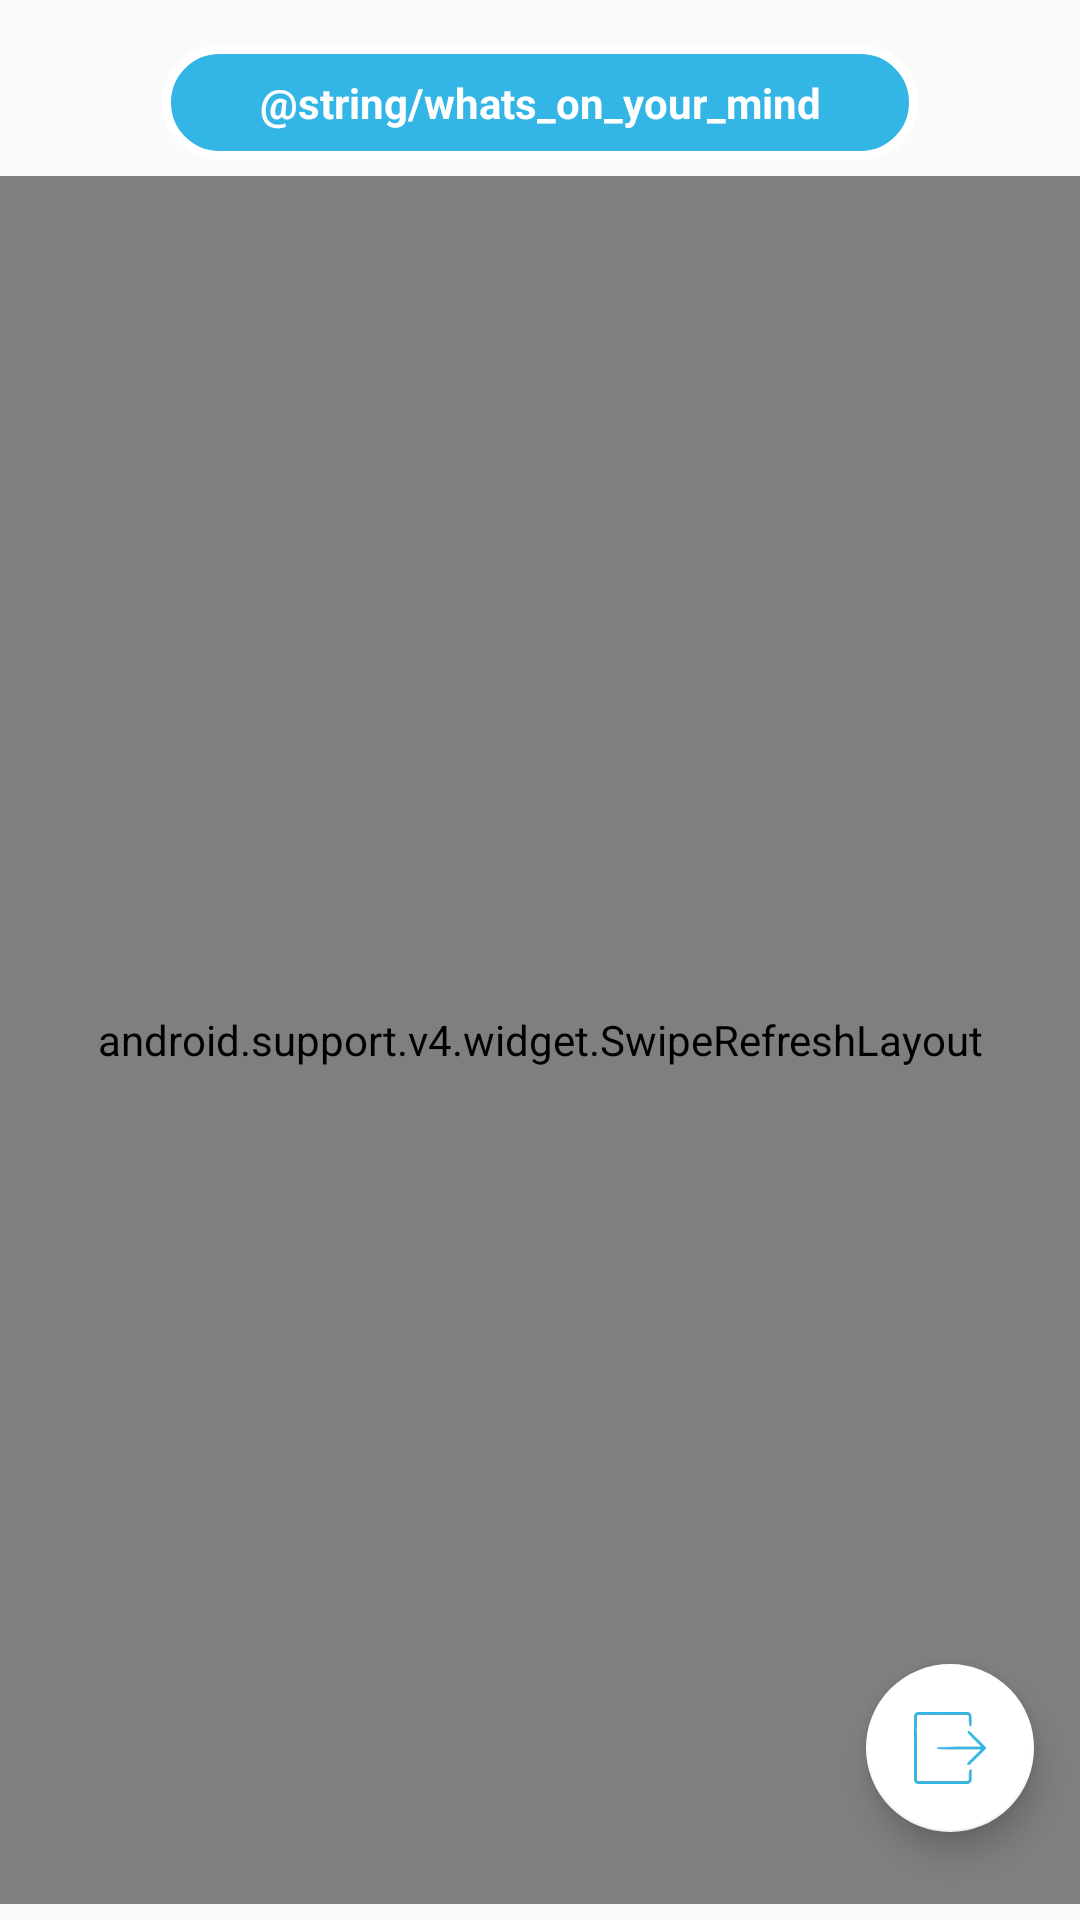

Write the Android layout XML for this screen, with the resource values it uses.
<!-- AndroidManifest.xml: activity theme AppTheme.NoActionBar -->
<!-- res/layout/activity_main.xml -->
<?xml version="1.0" encoding="utf-8"?>
<layout xmlns:android="http://schemas.android.com/apk/res/android"
        xmlns:app="http://schemas.android.com/apk/res-auto"
        xmlns:tools="http://schemas.android.com/tools">

    <data>
        <variable
                name="tweetVM"
                type="com.assignment.zalora.twitsplit.viewmodel.TweetVM" />
    </data>

    <android.support.constraint.ConstraintLayout
            android:layout_width="match_parent"
            android:layout_height="match_parent"
            app:layout_behavior="@string/appbar_scrolling_view_behavior">


        <android.support.design.widget.FloatingActionButton
                app:layout_constraintTop_toTopOf="parent"
                app:layout_constraintBottom_toBottomOf="parent"
                app:layout_constraintLeft_toLeftOf="parent"
                app:layout_constraintRight_toRightOf="parent"
                android:background="@android:color/transparent"
                android:layout_width="wrap_content"
                android:layout_height="wrap_content"
                android:id="@+id/btnLogout"
                app:srcCompat="@drawable/logout_icon"
                app:backgroundTint="@android:color/white"
                app:layout_constraintHorizontal_bias="0.95"
                app:layout_constraintVertical_bias="0.95"/>

        <android.support.constraint.ConstraintLayout
                app:layout_constraintTop_toTopOf="parent"
                app:layout_constraintBottom_toBottomOf="parent"
                app:layout_constraintLeft_toLeftOf="parent"
                app:layout_constraintRight_toRightOf="parent"
                app:layout_constraintVertical_bias="0.025"
                android:layout_width="0dp"
                android:layout_height="0dp"
                app:layout_constraintWidth_percent="0.7"
                app:layout_constraintHeight_percent="0.06"
                android:background="@drawable/rounded_corner_background"
                android:id="@+id/postCl">

            <TextView
                    android:layout_width="match_parent"
                    android:layout_height="match_parent"
                    android:gravity="center"
                    android:textColor="@android:color/white"
                    android:textStyle="bold"
                    android:text="@string/whats_on_your_mind"/>

        </android.support.constraint.ConstraintLayout>

        <android.support.v4.widget.SwipeRefreshLayout
                android:layout_width="match_parent"
                android:layout_height="0dp"
                app:layout_constraintHeight_percent="0.9"
                android:id="@+id/swipeContainer"
                app:layout_constraintTop_toBottomOf="@id/postCl"
                app:layout_constraintBottom_toBottomOf="parent"
                app:layout_constraintLeft_toLeftOf="parent"
                app:layout_constraintRight_toRightOf="parent">

            <android.support.v7.widget.RecyclerView
                    app:setAdapter="@{tweetVM.tweetAdapter}"
                    app:layout_constraintTop_toTopOf="parent"
                    app:layout_constraintBottom_toBottomOf="parent"
                    app:layout_constraintLeft_toLeftOf="parent"
                    app:layout_constraintRight_toRightOf="parent"
                    android:layout_width="match_parent"
                    android:layout_height="match_parent"
                    android:id="@+id/tweet_list"/>


        </android.support.v4.widget.SwipeRefreshLayout>

    </android.support.constraint.ConstraintLayout>

</layout>
<!-- resources referenced by this layout -->
<resources>
  <!-- drawable logout_icon: webp bitmap (drawable-nodpi, 1664 bytes) -->
  <!-- drawable rounded_corner_background (drawable) -->
  <?xml version="1.0" encoding="UTF-8"?>
  <shape xmlns:android="http://schemas.android.com/apk/res/android">
      <solid android:color="@android:color/holo_blue_light"/>
      <stroke android:width="3dp" android:color="@android:color/white"/>
      <corners android:radius="20dp"/>
      <padding android:left="0dp" android:top="0dp" android:right="0dp" android:bottom="0dp" />
  </shape>
  <style name="AppTheme.NoActionBar">
          <item name="windowActionBar">false</item>
          <item name="windowNoTitle">true</item>
      </style>
</resources>
